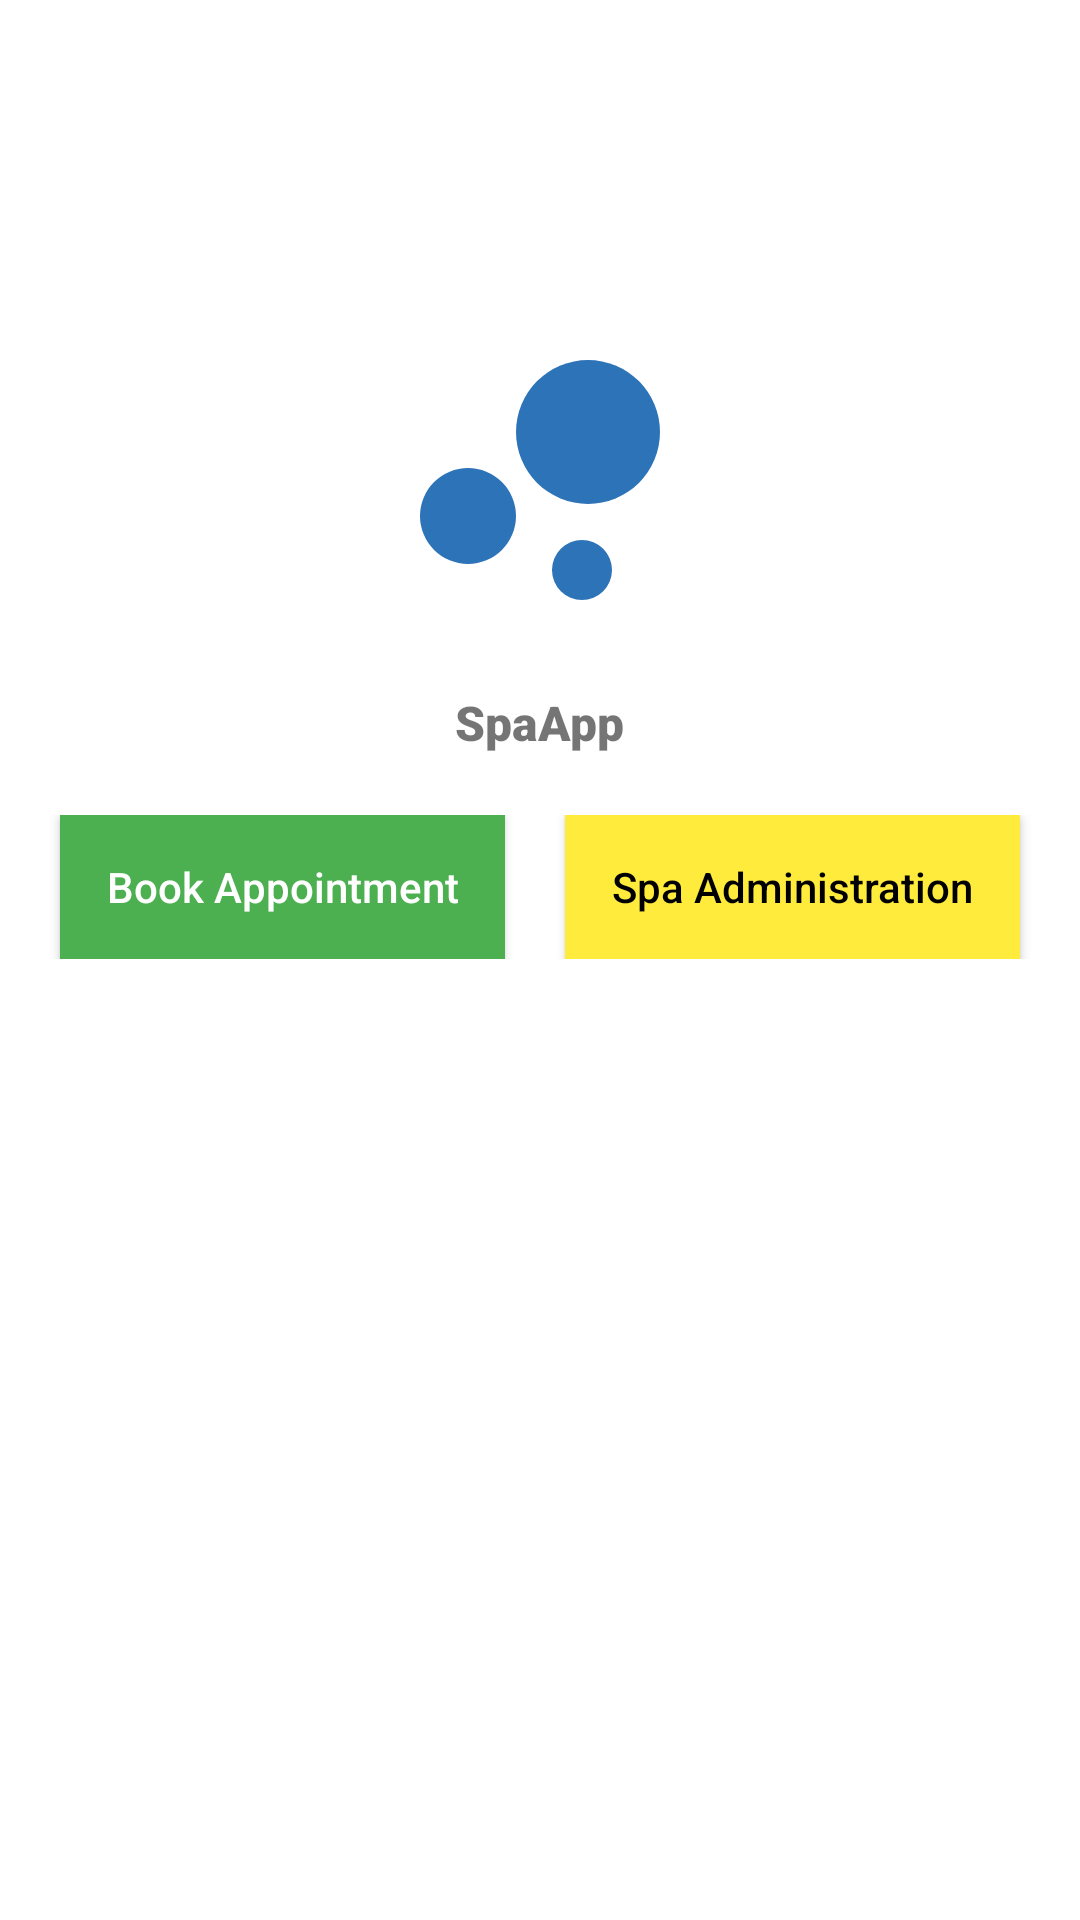

The Android layout XML behind this screen, and the referenced resources:
<!-- AndroidManifest.xml: application theme Theme.SpaApp -->
<!-- res/layout/activity_selection_screen.xml -->
<?xml version="1.0" encoding="utf-8"?>
<RelativeLayout
    xmlns:android="http://schemas.android.com/apk/res/android"
    xmlns:app="http://schemas.android.com/apk/res-auto"
    xmlns:tools="http://schemas.android.com/tools"
    android:layout_width="match_parent"
    android:layout_height="match_parent"
    tools:context=".SelectionScreen">

    <ImageView
        android:layout_width="120dp"
        android:layout_height="120dp"
        android:src="@drawable/applogo"
        android:layout_centerHorizontal="true"
        android:layout_marginTop="100dp"
        android:id="@+id/logo"
        />

    <TextView
        android:layout_width="wrap_content"
        android:layout_height="wrap_content"
        android:layout_below="@+id/logo"
        android:layout_centerHorizontal="true"
        android:text="@string/app_name"
        android:padding="10dp"
        android:textSize="16sp"
        android:id="@+id/text1"
        android:fontFamily="sans-serif-black"
        />



    <LinearLayout
        android:layout_width="match_parent"
        android:layout_height="wrap_content"
        android:orientation="horizontal"
        android:layout_below="@+id/text1"
        android:layout_margin="10dp"
        android:weightSum="2"
        android:layout_marginTop="20dp"
        >

        <androidx.appcompat.widget.AppCompatButton
            android:layout_width="wrap_content"
            android:layout_height="wrap_content"
            android:layout_weight="1"
            android:text="@string/Bookapp"
            android:textAllCaps="false"
            android:onClick="bookAppoint"
            android:id="@+id/btnAppointment"
            android:layout_marginStart="10dp"
            android:layout_marginEnd="10dp"
            android:background="#4CAF50"
            android:textColor="#fff"
            />

        <androidx.appcompat.widget.AppCompatButton
            android:layout_width="wrap_content"
            android:layout_height="wrap_content"
            android:layout_weight="1"
            android:text="@string/bizadm"
            android:textAllCaps="false"
            android:onClick="spaAdmin"
            android:layout_marginStart="10dp"
            android:layout_marginEnd="10dp"
            android:id="@+id/btnAdmin"
            android:textColor="#000"
            android:background="#FFEB3B"
            />



    </LinearLayout>

</RelativeLayout>
<!-- resources referenced by this layout -->
<resources>
  <!-- drawable applogo (drawable) -->
  <vector android:height="24dp" android:tint="#2D73B7"
      android:viewportHeight="24" android:viewportWidth="24"
      android:width="24dp" xmlns:android="http://schemas.android.com/apk/res/android">
      <path android:fillColor="@android:color/white" android:pathData="M7.2,14.4m-3.2,0a3.2,3.2 0,1 1,6.4 0a3.2,3.2 0,1 1,-6.4 0"/>
      <path android:fillColor="@android:color/white" android:pathData="M14.8,18m-2,0a2,2 0,1 1,4 0a2,2 0,1 1,-4 0"/>
      <path android:fillColor="@android:color/white" android:pathData="M15.2,8.8m-4.8,0a4.8,4.8 0,1 1,9.6 0a4.8,4.8 0,1 1,-9.6 0"/>
  </vector>
  <string name="Bookapp">Book Appointment</string>
  <string name="app_name">SpaApp</string>
  <string name="bizadm">Spa Administration</string>
  <style name="Theme.SpaApp" parent="Theme.MaterialComponents.DayNight.NoActionBar">
          
          <item name="colorPrimary">@color/purple_500</item>
          <item name="colorPrimaryVariant">@color/purple_700</item>
          <item name="colorOnPrimary">@color/white</item>
          
          <item name="colorSecondary">@color/teal_200</item>
          <item name="colorSecondaryVariant">@color/teal_700</item>
          <item name="colorOnSecondary">@color/black</item>
          
          <item name="android:statusBarColor" tools:targetApi="l">?attr/colorPrimaryVariant</item>
          
      </style>
  <!-- not gathered from this repository: default colours our renderer supplied (Android Studio template values) -->
  <color name="purple_500">#FF6200EE</color>
  <color name="purple_700">#FF3700B3</color>
  <color name="teal_200">#FF03DAC5</color>
  <color name="teal_700">#FF018786</color>
  <color name="black">#FF000000</color>
  <color name="white">#FFFFFFFF</color>
</resources>
